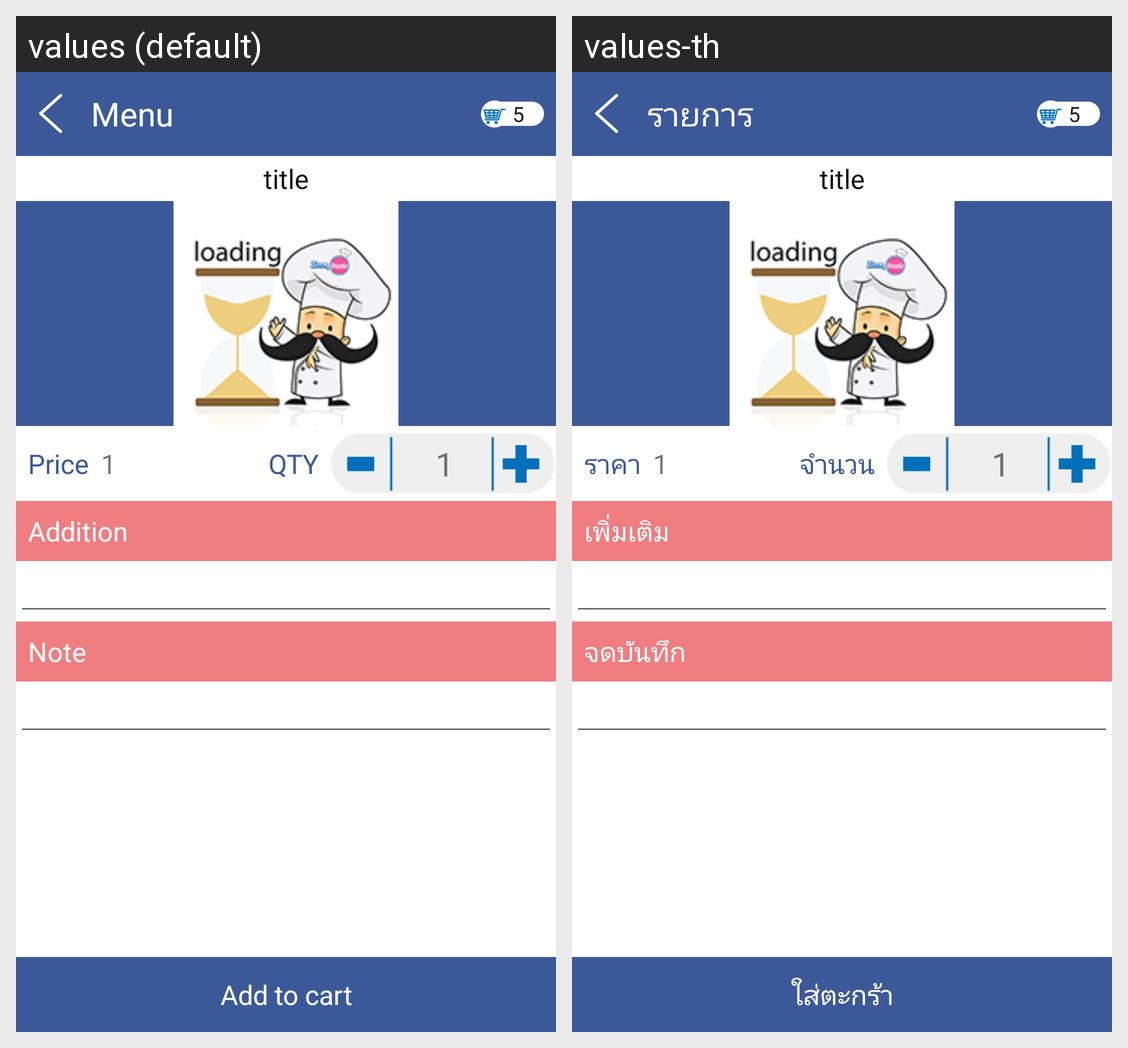

Locale-by-locale string values for the Android screen shown in this grid:
Android screen res/layout/activity_online_order_add_foods.xml rendered under 2 locales, left to right: values (default), values-th. Device: Nexus 5 (rendered at 1080×1920; each locale shown at half size, 540×960, under a caption strip naming it); theme AppTheme.
Strings drawn on this screen, with the default value and each locale's value (text and hints the layout hard-codes, and strings that could not be matched under every locale, appear in the picture but are not listed):

menu
  values: Menu
  values-th: รายการ

price
  values: Price
  values-th: ราคา

qty
  values: QTY
  values-th: จำนวน

addition
  values: Addition
  values-th: เพิ่มเติม

note
  values: Note
  values-th: จดบันทึก

add_to_cart
  values: Add to cart
  values-th: ใส่ตะกร้า
